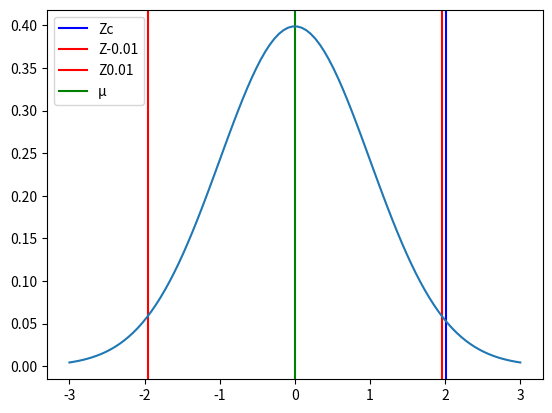

Source code (Python):
# %% [markdown]
# # Hyphotesis test

# %% [markdown]
# ## Exercise 2

# %% [markdown]
# 2. Un estudio encontró que 40% de los usuarios de Internet recibieron más de 10 mensajes diarios. Si de 420 usuarios 188 recibieron estos mensajes, y con un nivel de significancia del 5% ¿Cuál es la conclusión?

# %%
import math
import matplotlib.pyplot as plt
import numpy as np
import scipy.stats as stats

# %% [markdown]
# ### 1. Define the null and alternate hypotheses

# %% [markdown]
# H<sub>0</sub>: ${π}$  = 40%  
# H<sub>1</sub>: ${π}$  ≠ 40%

# %% [markdown]
# ### 2. Define the level of confidence and significance

# %% [markdown]
# 1 - α = 95%  
# α = 5%

# %% [markdown]
# ### 3. Select the test statistic

# %% [markdown]
# $$Z = \frac{p-π}{\sqrt{\frac{π(1-π)}{n}}}$$

# %% [markdown]
# _Where:_  
# ${Z}$ = test statistic  
# ${p}$ = sample proportion  
# ${π}$ = proportion  
# ${n}$ = sample size

# %% [markdown]
# ### 4. Calculate the test statistic

# %% [markdown]
# ${p}$ = 0.448

# %% [markdown]
# ${π}$ = 0.40

# %% [markdown]
# ${ n }$ = 420

# %%
p = 0.448
pi = 0.40
n = 420

# %% [markdown]
# #### Calculate ${ Z }$

# %% [markdown]
# $$Z = \frac{0.448-0.40}{\sqrt{\frac{0.40(1-0.40)}{420}}}$$

# %%
Zc = (p-pi)/math.sqrt((pi*(1-pi))/n)
Zc

# %% [markdown]
# ${Z}$ = 2.01

# %% [markdown]
# ### 5. Set decision rule

# %% [markdown]
# | Confidence | Significance | Left  | Right | Bilateral    |
# | ---------- | ------------ | ----  | ----- | ------------ |
# | 90%        | 10%          | -1.28 | 1.28  | ${\pm}$ 1.64 |
# | 95%        | 5%           | -1.64 | 1.64  | ${\pm}$ 1.96 |
# | 99%        | 1%           | -2.33 | 2.33  | ${\pm}$ 2.58 |

# %% [markdown]
# Z<sub>c</sub> = 2.01  
# Z<sub>0.05</sub> = ${\pm}$ 1.96

# %%
Z1 = -1.96
Z2 = 1.96

# %% [markdown]
# ### 6. Take decision rule

# %%
mu = 0
variance = 1
sigma = math.sqrt(variance)
x = np.linspace(mu - 3*sigma, mu + 3*sigma, 100)
plt.axvline(x=Zc, color="blue")
plt.axvline(x=Z1, color="red")
plt.axvline(x=Z2, color="red")
plt.axvline(x=mu, color="green")
plt.legend(["Zc", "Z-0.01", "Z0.01", "µ"])
plt.plot(x, stats.norm.pdf(x, mu, sigma))
plt.show()

# %% [markdown]
# #### H<sub>0</sub> is rejected
# #### H<sub>1</sub> is accepted

# %% [markdown]
# ### 7. Draw conclusions

# %% [markdown]
# Con un 95% de confianza se puede concluir que la proporción de usuarios que reciben 10 mensajes diarios es diferente al 40%. En esta prueba de hipótesis se demuestra que es ligeramente mayor.
print('Con un 95% de confianza se puede concluir que la proporción de usuarios que reciben 10 mensajes diarios es diferente al 40%. En esta prueba de hipótesis se demuestra que es ligeramente mayor.')
